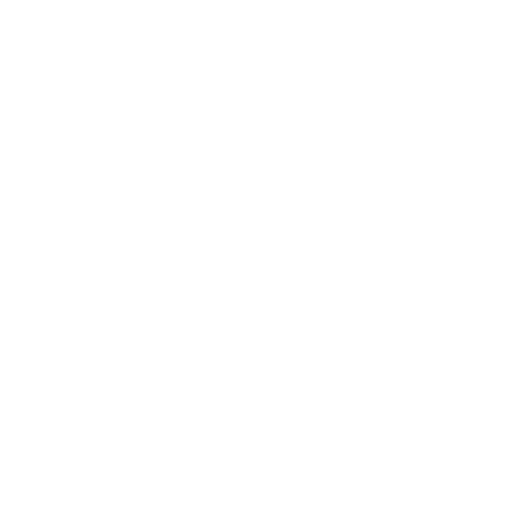
t = 0.00 s
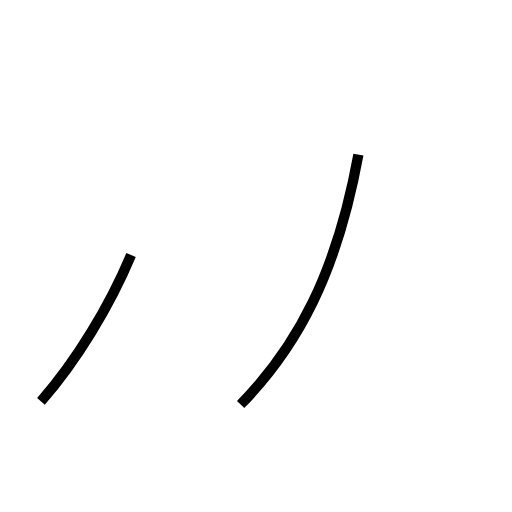
t = 1.33 s
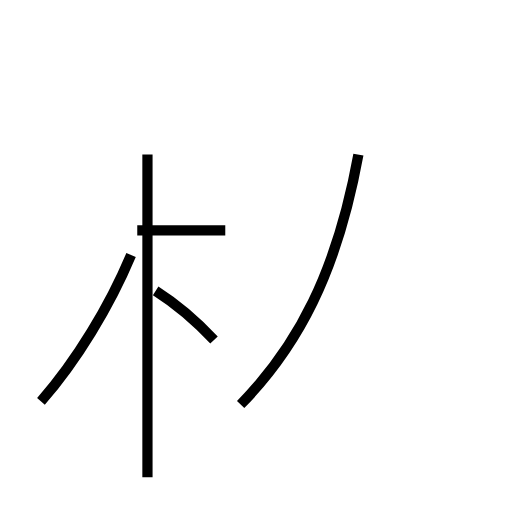
t = 2.76 s
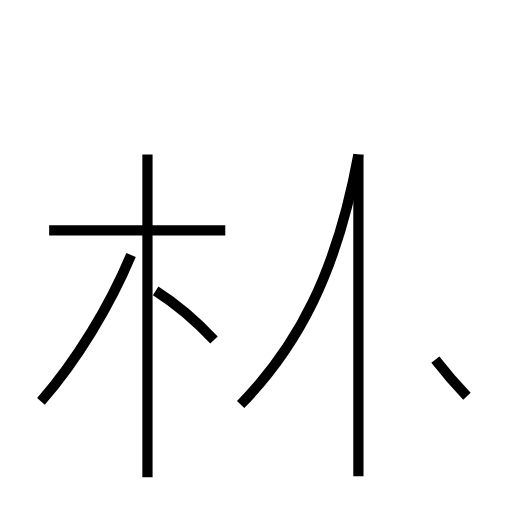
t = 4.10 s
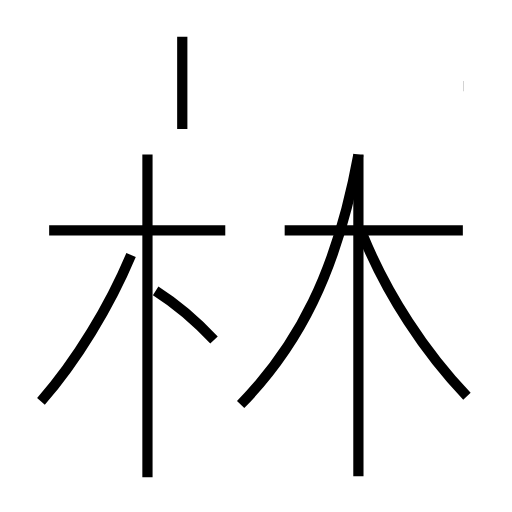
t = 5.32 s
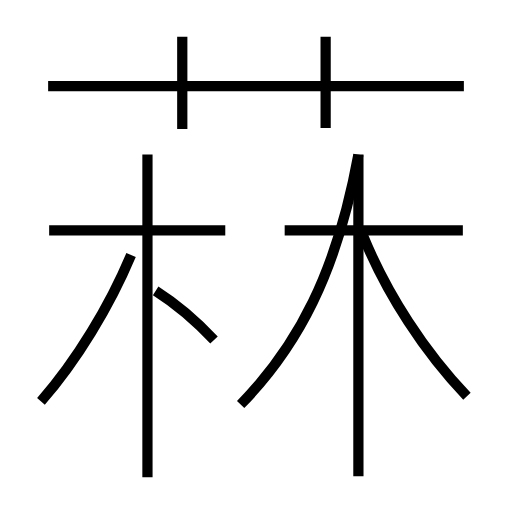
t = 6.80 s

The animated SVG that drew these frames (rendered in a browser with its animation timeline set to each time). Animation: 11 SMIL elements (animate=11); one cycle of 6.80 s.

<?xml version='1.0' encoding='utf-8'?>
<svg viewBox="0.0 -6.0 50.0 50.0" version="1.1" xmlns="http://www.w3.org/2000/svg"><rect x="-1000" y="-1000" width="2000" height="2000" stroke="white" fill="white" /><g style="fill:none;stroke:#000000;stroke-width:1"><path d="M 23.5 -4.5 C 29.1 -10.2 32.9 -17.4 35.0 -28.9 " transform="translate(0.0 38.0)" stroke-dasharray="27.409217842056396" stroke-dashoffset="27.409217842056396"><animate attributeName="stroke-dashoffset" from="27.409217842056396" to="0" dur="0.8222765352616919s" begin="0s" fill="freeze" /></path><path d="M 4.0 -4.8 C 7.5 -8.8 10.7 -14.1 12.8 -19.1 " transform="translate(0.0 38.0)" stroke-dasharray="16.85783212576772" stroke-dashoffset="16.85783212576772"><animate attributeName="stroke-dashoffset" from="16.85783212576772" to="0" dur="0.5057349637730316s" begin="0.8222765352616919s" fill="freeze" /></path><path d="M 14.4 2.6 L 14.4 -28.9 " transform="translate(0.0 38.0)" stroke-dasharray="31.5" stroke-dashoffset="31.5"><animate attributeName="stroke-dashoffset" from="31.5" to="0" dur="0.945s" begin="1.3280114990347234s" fill="freeze" /></path><path d="M 20.9 -10.8 C 19.4 -12.4 17.4 -14.2 15.2 -15.6 " transform="translate(0.0 38.0)" stroke-dasharray="7.470597205709153" stroke-dashoffset="7.470597205709153"><animate attributeName="stroke-dashoffset" from="7.470597205709153" to="0" dur="0.2241179161712746s" begin="2.273011499034723s" fill="freeze" /></path><path d="M 22.0 -21.5 L 4.8 -21.5 " transform="translate(0.0 38.0)" stroke-dasharray="17.2" stroke-dashoffset="17.2"><animate attributeName="stroke-dashoffset" from="17.2" to="0" dur="0.516s" begin="2.4971294152059977s" fill="freeze" /></path><path d="M 35.0 2.5 L 35.0 -28.9 " transform="translate(0.0 38.0)" stroke-dasharray="31.4" stroke-dashoffset="31.4"><animate attributeName="stroke-dashoffset" from="31.4" to="0" dur="0.942s" begin="3.0131294152059978s" fill="freeze" /></path><path d="M 45.6 -5.3 C 41.5 -9.6 37.8 -15.2 35.4 -21.1 " transform="translate(0.0 38.0)" stroke-dasharray="18.91251652065835" stroke-dashoffset="18.91251652065835"><animate attributeName="stroke-dashoffset" from="18.91251652065835" to="0" dur="0.5673754956197505s" begin="3.955129415205998s" fill="freeze" /></path><path d="M 17.8 -31.4 L 17.8 -40.4 " transform="translate(0.0 38.0)" stroke-dasharray="9.0" stroke-dashoffset="9.0"><animate attributeName="stroke-dashoffset" from="9.0" to="0" dur="0.27s" begin="4.522504910825749s" fill="freeze" /></path><path d="M 45.2 -21.5 L 27.8 -21.5 " transform="translate(0.0 38.0)" stroke-dasharray="17.400000000000002" stroke-dashoffset="17.400000000000002"><animate attributeName="stroke-dashoffset" from="17.400000000000002" to="0" dur="0.522s" begin="4.792504910825748s" fill="freeze" /></path><path d="M 45.3 -35.6 L 4.7 -35.6 " transform="translate(0.0 38.0)" stroke-dasharray="40.599999999999994" stroke-dashoffset="40.599999999999994"><animate attributeName="stroke-dashoffset" from="40.599999999999994" to="0" dur="1.2179999999999997s" begin="5.3145049108257485s" fill="freeze" /></path><path d="M 31.8 -31.5 L 31.8 -40.4" transform="translate(0.0 38.0)" stroke-dasharray="8.899999999999999" stroke-dashoffset="8.899999999999999"><animate attributeName="stroke-dashoffset" from="8.899999999999999" to="0" dur="0.26699999999999996s" begin="6.5325049108257485s" fill="freeze" /></path></g></svg>
